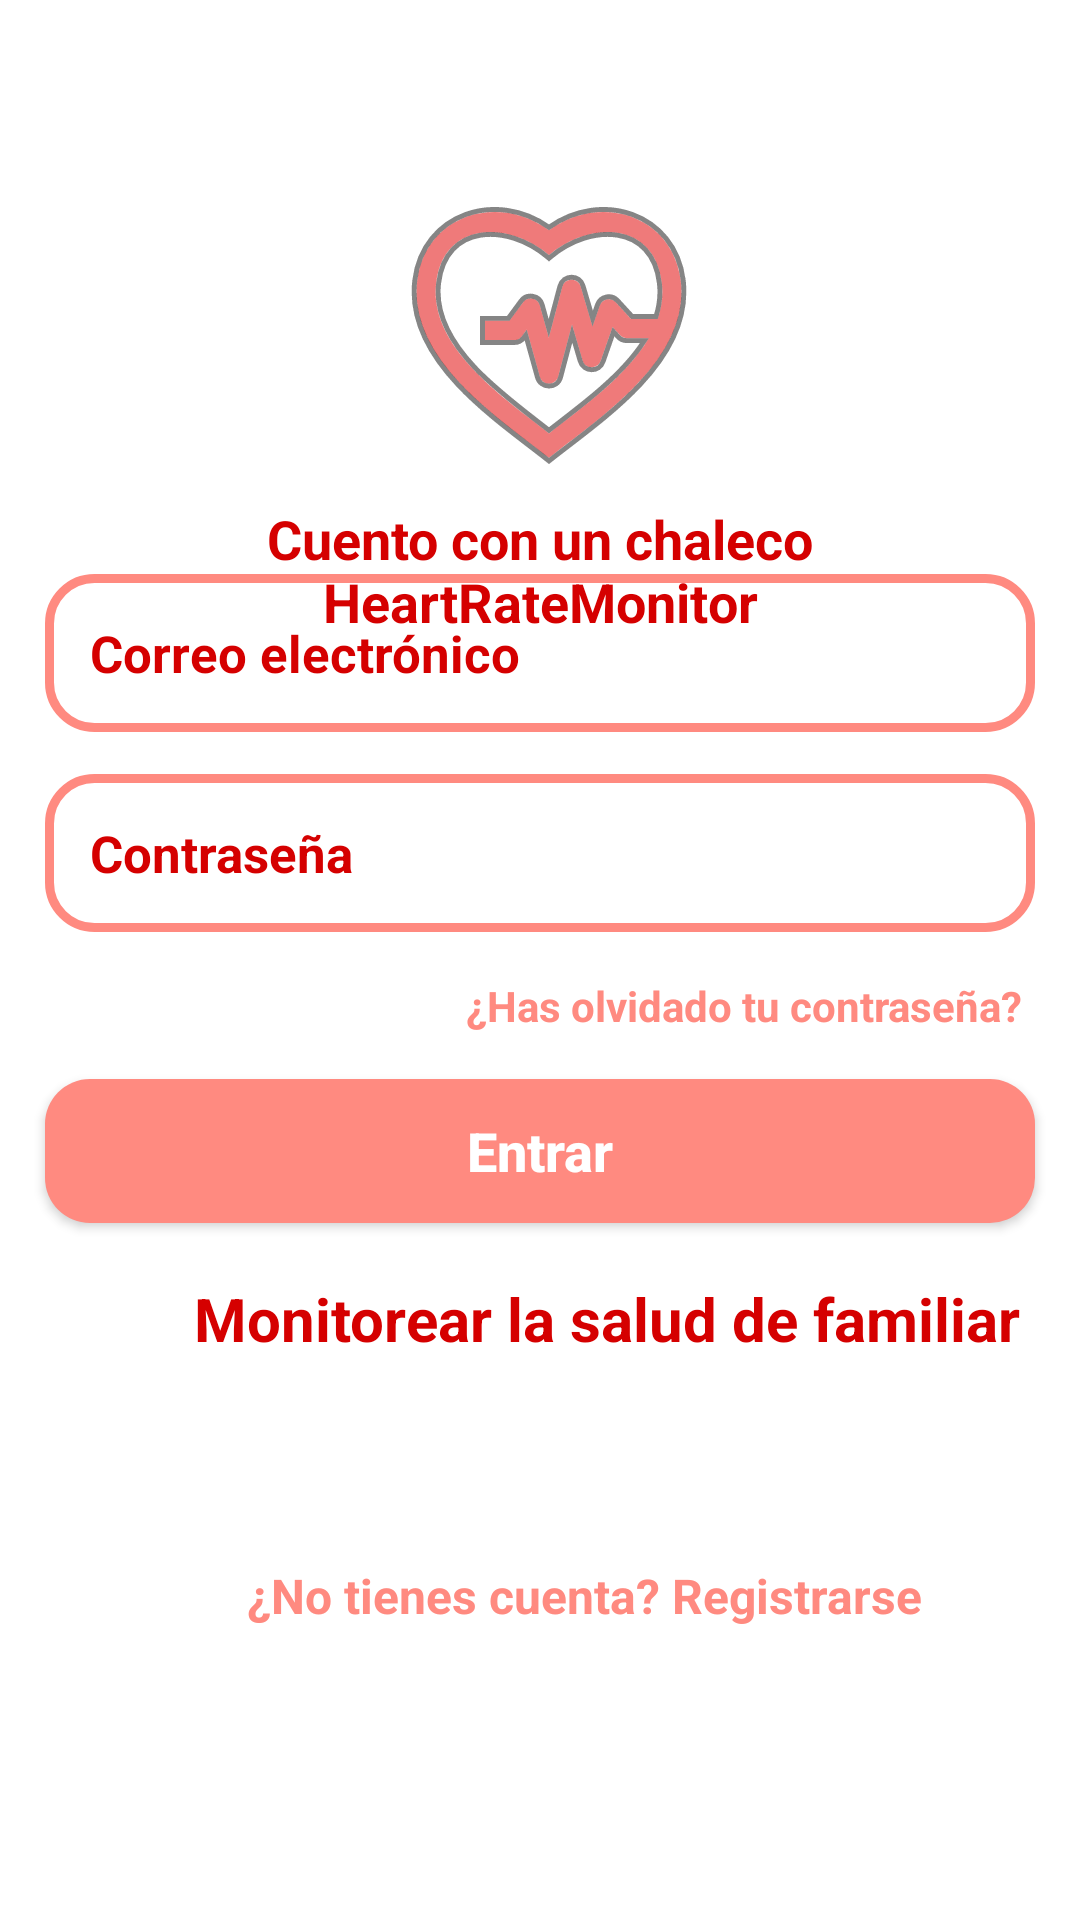

Reconstruct the res/layout file that produces this screen, plus the resources it refers to.
<!-- AndroidManifest.xml: application theme Theme.HeartRateMonitor2 -->
<!-- res/layout/activity_login.xml -->
<?xml version="1.0" encoding="utf-8"?>
<RelativeLayout xmlns:android="http://schemas.android.com/apk/res/android"
    xmlns:app="http://schemas.android.com/apk/res-auto"
    xmlns:tools="http://schemas.android.com/tools"
    android:layout_width="match_parent"
    android:layout_height="match_parent"
    tools:context=".LoginActivity">


        <ImageView
            android:id="@+id/heartBPM"
            android:layout_width="300dp"
            android:layout_height="100dp"
            android:layout_alignParentStart="true"
            android:layout_alignParentLeft="true"
            android:layout_alignParentTop="true"
            android:layout_alignParentEnd="true"
            android:layout_alignParentRight="true"
            android:layout_marginStart="58dp"
            android:layout_marginLeft="58dp"
            android:layout_marginTop="69dp"
            android:layout_marginEnd="52dp"
            android:layout_marginRight="52dp"
            android:src="@drawable/ic_corazon" />

        <TextView
            android:id="@+id/tipo_usuario_admin"
            android:layout_width="wrap_content"
            android:layout_height="wrap_content"
            android:layout_centerHorizontal="true"
            android:layout_below="@+id/heartBPM"
            android:layout_marginTop="-2dp"
            android:layout_marginEnd="154dp"
            android:layout_marginRight="154dp"
            android:text="@string/op_usuario1"
            android:textColor="@color/rojo_dark"
            android:textSize="18dp"
            android:textStyle="bold"
            android:textAlignment="center"
            android:gravity="center"/>

        <TextView
            android:id="@+id/tipo_usuario_user"
            android:layout_width="wrap_content"
            android:layout_height="wrap_content"
            android:layout_centerHorizontal="true"
            android:layout_below="@+id/heartBPM"
            android:layout_marginTop="-2dp"
            android:layout_marginEnd="154dp"
            android:layout_marginRight="154dp"
            android:text="@string/op_usuario2"
            android:textColor="@color/rojo_dark"
            android:textSize="18dp"
            android:textStyle="bold"
            android:textAlignment="center"
            android:gravity="center"
            android:visibility="invisible"/>

        <EditText
            android:id="@+id/login_email_input"
            android:layout_width="match_parent"
            android:layout_height="wrap_content"
            android:layout_above="@+id/login_password_input"
            android:layout_marginLeft="15dp"
            android:layout_marginRight="15dp"
            android:layout_marginBottom="14dp"
            android:background="@drawable/input_design"
            android:hint="@string/txt_correo"
            android:inputType="textEmailAddress"
            android:padding="15dp"
            android:textColor="@color/rojo_dark"
            android:textColorHint="@color/rojo_dark"
            android:textSize="17sp"
            android:textStyle="bold" />

        <com.rey.material.widget.CheckBox
            android:id="@+id/remember_me_chkb"
            style="@style/Material.Drawable.CheckBox"
            android:layout_width="wrap_content"
            android:layout_height="wrap_content"
            android:layout_above="@+id/login_btn"
            android:layout_marginLeft="17dp"
            android:layout_marginBottom="5dp"
            android:gravity="center_vertical"
            android:text="@string/remember"
            android:textColor="@color/rojo_light_2"
            android:textSize="14sp"
            android:visibility="invisible"
            android:textStyle="bold"
            app:cbd_strokeColor="@color/rojo_light_2" />

        <TextView
            android:id="@+id/forget_password_link"
            android:layout_width="wrap_content"
            android:layout_height="wrap_content"
            android:layout_above="@+id/login_btn"
            android:layout_alignParentEnd="true"
            android:layout_alignParentRight="true"
            android:layout_marginLeft="40dp"
            android:layout_marginEnd="19dp"
            android:layout_marginRight="19dp"
            android:layout_marginBottom="15dp"
            android:text="@string/forget_pass"
            android:textColor="@color/rojo_light_2"
            android:textSize="14sp"
            android:textStyle="bold" />

        <Button
            android:id="@+id/login_btn"
            android:layout_width="379dp"
            android:layout_height="wrap_content"
            android:layout_above="@+id/user_panel_link"
            android:layout_marginLeft="15dp"
            android:layout_marginRight="15dp"
            android:layout_marginBottom="-2dp"
            android:background="@drawable/buttons"
            android:padding="5dp"
            android:text="@string/btn_entrar"
            android:textAllCaps="false"
            android:textColor="@android:color/white"
            android:textSize="18sp"
            android:textStyle="bold"/>

        <TextView
            android:id="@+id/user_panel_link"
            android:layout_width="wrap_content"
            android:layout_height="49dp"
            android:layout_alignParentEnd="true"
            android:layout_alignParentRight="true"
            android:layout_alignParentBottom="true"
            android:layout_marginLeft="60dp"
            android:layout_marginTop="20dp"
            android:layout_marginEnd="20dp"
            android:layout_marginRight="20dp"
            android:layout_marginBottom="165dp"
            android:text="@string/op_usuario2"
            android:textColor="@color/rojo_dark"
            android:textSize="20sp"
            android:textStyle="bold" />

        <TextView
            android:id="@+id/admin_panel_link"
            android:layout_width="250dp"
            android:layout_height="60dp"
            android:layout_alignParentStart="true"
            android:layout_alignParentLeft="true"
            android:layout_alignParentRight="true"
            android:layout_alignParentBottom="true"
            android:layout_marginStart="14dp"
            android:layout_marginLeft="14dp"
            android:layout_marginRight="167dp"
            android:layout_marginBottom="168dp"
            android:layout_marginTop="20dp"
            android:text="@string/op_usuario1"
            android:textColor="@color/rojo_dark"
            android:textSize="20sp"
            android:textStyle="bold"
            android:visibility="invisible" />

        <EditText
            android:id="@+id/login_password_input"
            android:layout_width="match_parent"
            android:layout_height="wrap_content"
            android:layout_above="@+id/forget_password_link"
            android:layout_marginLeft="15dp"
            android:layout_marginRight="15dp"
            android:layout_marginBottom="15dp"
            android:background="@drawable/input_design"
            android:hint="@string/txt_contrasena"
            android:inputType="textPassword"
            android:padding="15dp"
            android:textColor="@color/rojo_dark"
            android:textColorHint="@color/rojo_dark"
            android:textSize="17sp"
            android:textStyle="bold" />

        <TextView
            android:id="@+id/go_register"
            android:layout_width="wrap_content"
            android:layout_height="wrap_content"
            android:layout_below="@id/forget_password_link"
            android:layout_alignParentStart="true"
            android:layout_alignParentLeft="true"
            android:layout_alignParentRight="true"
            android:layout_alignParentBottom="true"
            android:layout_marginStart="82dp"
            android:layout_marginLeft="82dp"
            android:layout_marginTop="130dp"
            android:layout_marginRight="99dp"
            android:layout_marginBottom="66dp"
            android:text="@string/txt_linkRegistrar"
            android:gravity="center"
            android:textAlignment="center"
            android:textColor="@color/rojo_light_2"
            android:textSize="16sp"
            android:textStyle="bold" />



</RelativeLayout>
<!-- resources referenced by this layout -->
<resources>
  <color name="rojo_dark">#D50000</color>
  <color name="rojo_light_2">#FF8A80</color>
  <!-- drawable buttons (drawable) -->
  <?xml version="1.0" encoding="utf-8"?>
  <shape xmlns:android="http://schemas.android.com/apk/res/android">
  
      <solid
          android:color="@color/rojo_light_2"
          >
  
      </solid>
  
      <corners
          android:radius="15dp"
          >
      </corners>
  
  </shape>
  <!-- drawable ic_corazon: vector/xml drawable (drawable, 3413 chars, omitted) -->
  <!-- drawable input_design (drawable) -->
  <?xml version="1.0" encoding="utf-8"?>
  <shape xmlns:android="http://schemas.android.com/apk/res/android">
  
      <stroke
          android:color="@color/rojo_light_2"
          android:width="3dp"
          ></stroke>
  
      <corners
          android:radius="15dp"
          >
      </corners>
  
  </shape>
  <string name="btn_entrar">Entrar</string>
  <string name="forget_pass">¿Has olvidado tu contraseña?</string>
  <string name="op_usuario1">Cuento con un chaleco HeartRateMonitor</string>
  <string name="op_usuario2">Monitorear la salud de familiar</string>
  <string name="remember">Recordarme</string>
  <string name="txt_contrasena">Contraseña</string>
  <string name="txt_correo">Correo electrónico</string>
  <string name="txt_linkRegistrar">¿No tienes cuenta? Registrarse</string>
  <style name="Theme.HeartRateMonitor2" parent="Theme.MaterialComponents.DayNight.NoActionBar">
          
          <item name="colorPrimary">@color/rojo</item>
          <item name="colorPrimaryVariant">@color/rojo_dark</item>
          <item name="colorOnPrimary">@color/white</item>
          
          <item name="colorSecondary">@color/teal_200</item>
          <item name="colorSecondaryVariant">@color/teal_700</item>
          <item name="colorOnSecondary">@color/black</item>
          
          <item name="android:statusBarColor" tools:targetApi="l">?attr/colorPrimaryVariant</item>
          
      </style>
  <color name="rojo">#FF1744</color>
  <color name="white">#FFFFFFFF</color>
  <color name="teal_200">#FF03DAC5</color>
  <color name="teal_700">#FF018786</color>
  <color name="black">#FF000000</color>
</resources>
